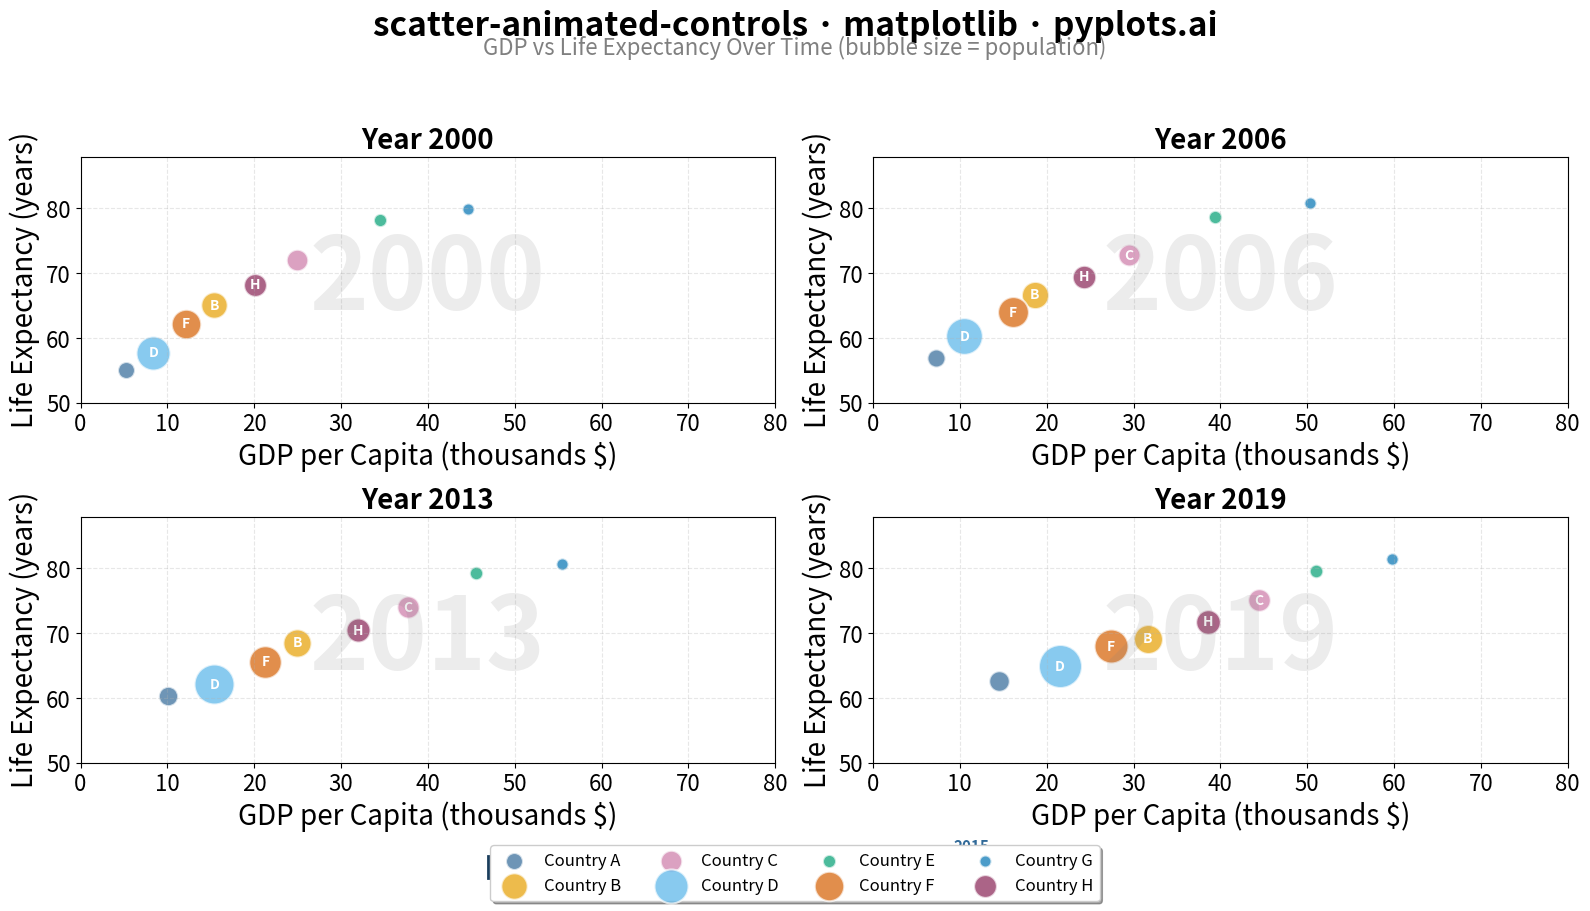

Here is the Python script that generated this plot:
"""pyplots.ai
scatter-animated-controls: Animated Scatter Plot with Play Controls
Library: matplotlib 3.10.8 | Python 3.13.11
Quality: 88/100 | Created: 2025-12-31
"""

import matplotlib.pyplot as plt
import numpy as np


# Data - Simulated country data inspired by Gapminder
np.random.seed(42)

# 8 countries tracked over 20 years
n_countries = 8
n_years = 20
years = np.arange(2000, 2000 + n_years)

countries = ["Country A", "Country B", "Country C", "Country D", "Country E", "Country F", "Country G", "Country H"]

# Base values for each country (GDP per capita in thousands, life expectancy)
base_gdp = np.array([5, 15, 25, 8, 35, 12, 45, 20])
base_life = np.array([55, 65, 72, 58, 78, 62, 80, 68])
base_pop = np.array([50, 120, 80, 200, 30, 150, 25, 90])  # Population in millions

# Growth rates (GDP grows, life expectancy improves)
gdp_growth = np.array([0.06, 0.04, 0.03, 0.055, 0.02, 0.045, 0.015, 0.035])
life_growth = np.array([0.4, 0.25, 0.15, 0.35, 0.1, 0.3, 0.08, 0.2])
pop_growth = np.array([0.02, 0.01, 0.005, 0.025, 0.003, 0.015, 0.002, 0.008])

# Generate data for all years
gdp_data = np.zeros((n_countries, n_years))
life_data = np.zeros((n_countries, n_years))
pop_data = np.zeros((n_countries, n_years))

for i in range(n_countries):
    for t in range(n_years):
        noise_gdp = np.random.randn() * 0.5
        noise_life = np.random.randn() * 0.3
        gdp_data[i, t] = base_gdp[i] * (1 + gdp_growth[i]) ** t + noise_gdp
        life_data[i, t] = min(85, base_life[i] + life_growth[i] * t + noise_life)
        pop_data[i, t] = base_pop[i] * (1 + pop_growth[i]) ** t

# Colors for countries (colorblind-safe palette - avoiding similar yellows)
colors = ["#306998", "#E69F00", "#CC79A7", "#56B4E9", "#009E73", "#D55E00", "#0072B2", "#882255"]

# Select 4 key time points to show evolution
key_years_idx = [0, 6, 13, 19]  # 2000, 2006, 2013, 2019
key_years = years[key_years_idx]

# Create faceted plot - 2x2 grid showing key time points
fig, axes = plt.subplots(2, 2, figsize=(16, 9))
axes = axes.flatten()

for idx, (ax, year_idx) in enumerate(zip(axes, key_years_idx, strict=True)):
    year = years[year_idx]

    # Plot each country
    for i in range(n_countries):
        # Size based on population (scaled for visibility)
        size = pop_data[i, year_idx] * 3

        ax.scatter(
            gdp_data[i, year_idx],
            life_data[i, year_idx],
            s=size,
            c=colors[i],
            alpha=0.7,
            edgecolors="white",
            linewidth=1.5,
            label=countries[i] if idx == 0 else None,
        )

        # Add country labels for larger bubbles
        if pop_data[i, year_idx] > 80:
            ax.annotate(
                countries[i].split()[-1],
                (gdp_data[i, year_idx], life_data[i, year_idx]),
                fontsize=10,
                ha="center",
                va="center",
                fontweight="bold",
                color="white",
            )

    # Year displayed prominently as watermark
    ax.text(
        0.5,
        0.5,
        str(year),
        transform=ax.transAxes,
        fontsize=72,
        color="gray",
        alpha=0.15,
        ha="center",
        va="center",
        fontweight="bold",
    )

    # Panel title
    ax.set_title(f"Year {year}", fontsize=20, fontweight="bold")

    # Axis labels
    ax.set_xlabel("GDP per Capita (thousands $)", fontsize=20)
    ax.set_ylabel("Life Expectancy (years)", fontsize=20)
    ax.tick_params(axis="both", labelsize=16)

    # Consistent axis limits across all panels
    ax.set_xlim(0, 80)
    ax.set_ylim(50, 88)

    # Grid
    ax.grid(True, alpha=0.3, linestyle="--")

# Main title with play control annotation
fig.suptitle("scatter-animated-controls · matplotlib · pyplots.ai", fontsize=24, fontweight="bold", y=0.98)

# Add subtitle explaining the visualization
fig.text(
    0.5,
    0.93,
    "GDP vs Life Expectancy Over Time (bubble size = population)",
    ha="center",
    fontsize=16,
    style="italic",
    color="gray",
)

# Add legend - positioned in bottom right of figure
handles, labels = axes[0].get_legend_handles_labels()
fig.legend(
    handles,
    labels,
    loc="lower center",
    ncol=4,
    fontsize=12,
    frameon=True,
    fancybox=True,
    shadow=True,
    bbox_to_anchor=(0.5, -0.02),
)

# Add prominent animation control panel
control_box = fig.add_axes([0.3, 0.01, 0.4, 0.035])
control_box.set_xlim(0, 10)
control_box.set_ylim(0, 1)
control_box.axis("off")

# Play button
control_box.add_patch(plt.Rectangle((0.2, 0.15), 0.8, 0.7, facecolor="#306998", edgecolor="#1a3d5c", linewidth=2))
control_box.text(0.6, 0.5, "▶", ha="center", va="center", fontsize=16, color="white", fontweight="bold")

# Pause button
control_box.add_patch(plt.Rectangle((1.2, 0.15), 0.8, 0.7, facecolor="#666666", edgecolor="#444444", linewidth=2))
control_box.text(1.6, 0.5, "||", ha="center", va="center", fontsize=14, color="white", fontweight="bold")

# Timeline slider
control_box.add_patch(plt.Rectangle((2.5, 0.35), 7, 0.3, facecolor="#E0E0E0", edgecolor="#999999", linewidth=1))
# Progress indicator
control_box.add_patch(plt.Rectangle((2.5, 0.35), 5.25, 0.3, facecolor="#306998", edgecolor="none"))
# Slider handle
control_box.add_patch(plt.Circle((7.75, 0.5), 0.25, facecolor="white", edgecolor="#306998", linewidth=2))

# Year labels on timeline
control_box.text(2.5, 0.1, "2000", ha="center", va="top", fontsize=10, color="#666666")
control_box.text(9.5, 0.1, "2019", ha="center", va="top", fontsize=10, color="#666666")
control_box.text(7.75, 0.9, "2015", ha="center", va="bottom", fontsize=11, color="#306998", fontweight="bold")

plt.tight_layout(rect=[0, 0.05, 1, 0.92])
plt.savefig("plot.png", dpi=300, bbox_inches="tight")
